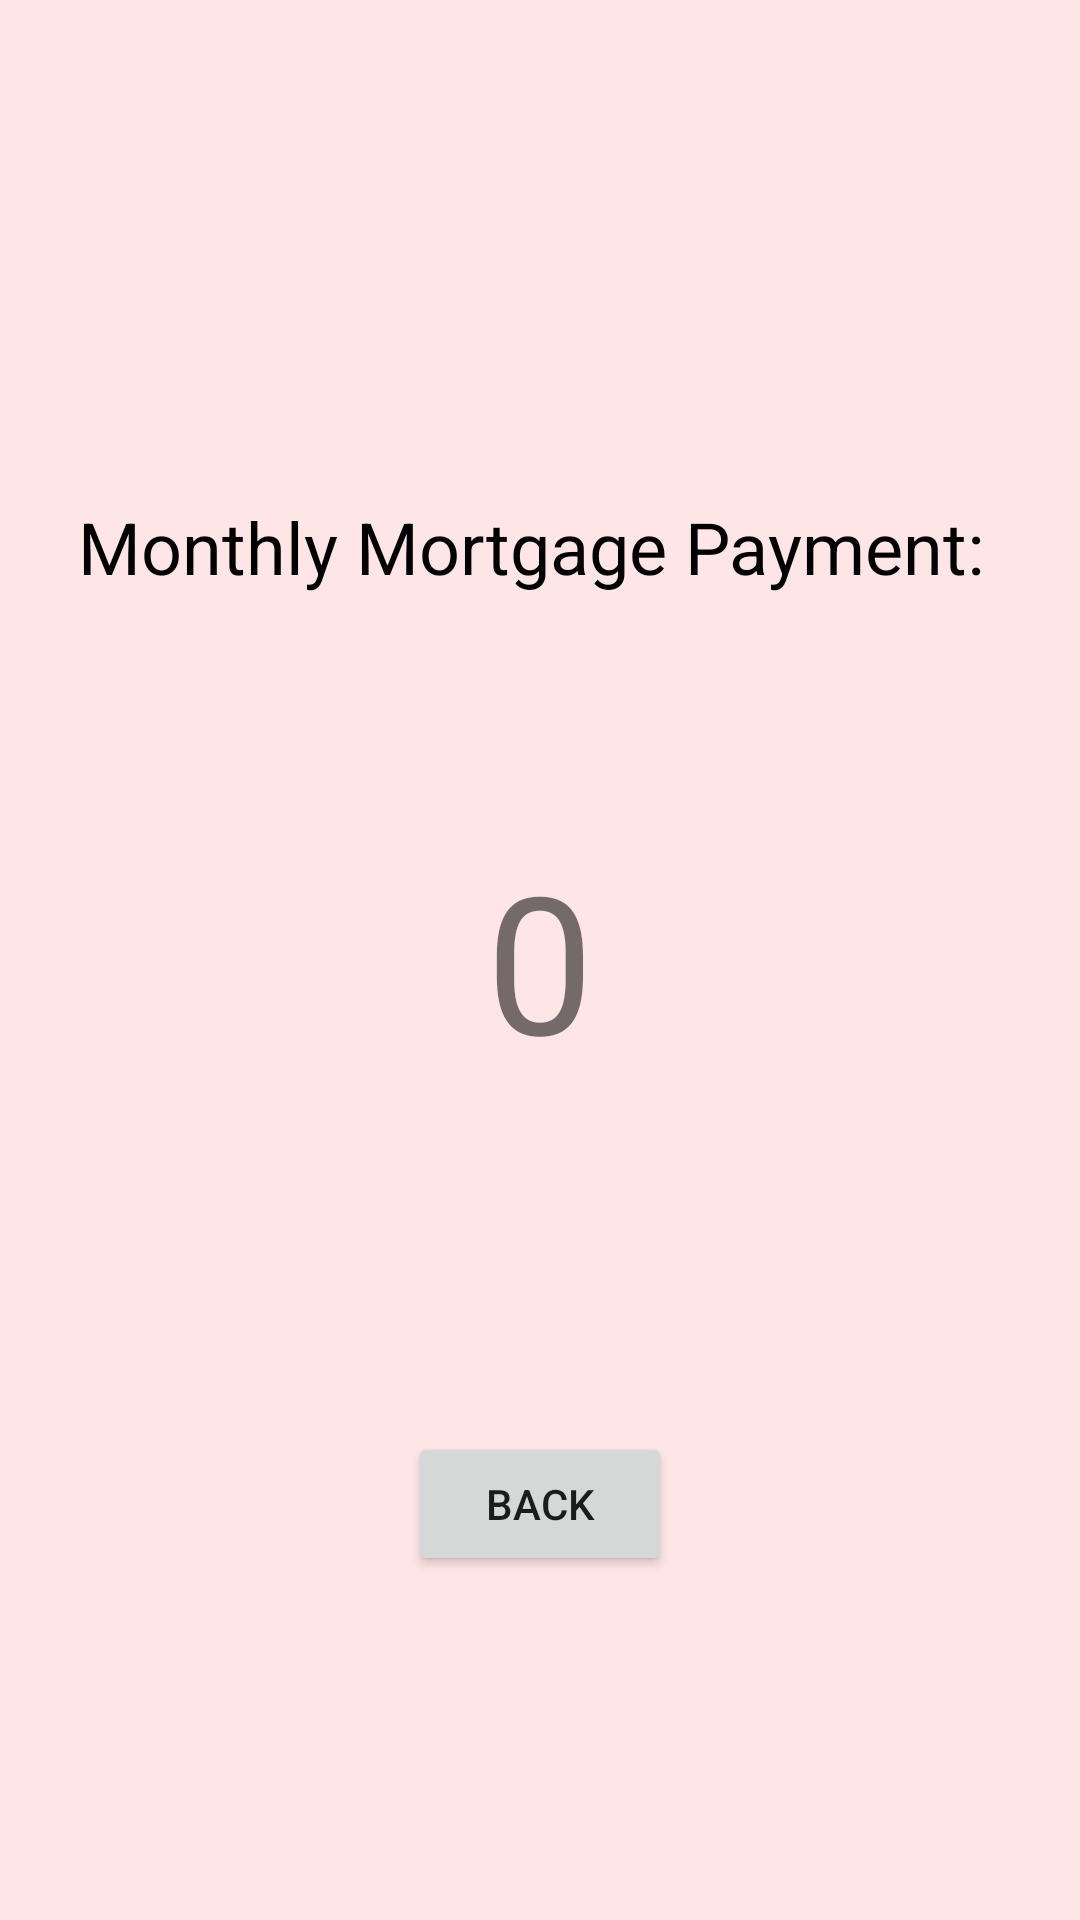

Layout XML and referenced resources for this Android screen:
<!-- AndroidManifest.xml: application theme Theme.MortgageCalculatorApp -->
<!-- res/layout/activity_result.xml -->
<?xml version="1.0" encoding="utf-8"?>
<androidx.constraintlayout.widget.ConstraintLayout xmlns:android="http://schemas.android.com/apk/res/android"
    xmlns:app="http://schemas.android.com/apk/res-auto"
    xmlns:tools="http://schemas.android.com/tools"
    android:layout_width="match_parent"
    android:layout_height="match_parent"
    android:background="@color/light_red"
    tools:context=".ResultActivity">

    <TextView
        android:id="@+id/textView4"
        android:layout_width="wrap_content"
        android:layout_height="wrap_content"
        android:layout_marginTop="166dp"
        android:text="Monthly Mortgage Payment: "
        android:textColor="@color/black"
        android:textSize="24sp"
        app:layout_constraintEnd_toEndOf="parent"
        app:layout_constraintStart_toStartOf="parent"
        app:layout_constraintTop_toTopOf="parent" />

    <TextView
        android:id="@+id/answer_text"
        android:layout_width="wrap_content"
        android:layout_height="wrap_content"
        android:text="@string/result_box"
        android:textSize="64sp"
        app:layout_constraintBottom_toBottomOf="parent"
        app:layout_constraintEnd_toEndOf="parent"
        app:layout_constraintStart_toStartOf="parent"
        app:layout_constraintTop_toTopOf="parent" />

    <Button
        android:id="@+id/back_button"
        android:layout_width="wrap_content"
        android:layout_height="wrap_content"
        android:text="@string/back"
        app:layout_constraintBottom_toBottomOf="parent"
        app:layout_constraintEnd_toEndOf="parent"
        app:layout_constraintStart_toStartOf="parent"
        app:layout_constraintTop_toBottomOf="@+id/answer_text" />
</androidx.constraintlayout.widget.ConstraintLayout>
<!-- resources referenced by this layout -->
<resources>
  <color name="black">#FF000000</color>
  <color name="light_red">#ffe6e6</color>
  <string name="back">Back</string>
  <string name="result_box">0</string>
  <style name="Theme.MortgageCalculatorApp" parent="Theme.MaterialComponents.DayNight.DarkActionBar">
          
          <item name="colorPrimary">@color/dark_red</item>
          <item name="colorPrimaryVariant">@color/darker_red</item>
          <item name="colorOnPrimary">@color/white</item>
          
          <item name="colorSecondary">@color/dark_red</item>
          <item name="colorSecondaryVariant">@color/teal_700</item>
          <item name="colorOnSecondary">@color/black</item>
          
          <item name="android:statusBarColor" tools:targetApi="l">?attr/colorPrimaryVariant</item>
          
      </style>
  <color name="dark_red">#ff4d4d</color>
  <color name="darker_red">#800000</color>
  <color name="white">#FFFFFFFF</color>
  <color name="teal_700">#FF018786</color>
</resources>
